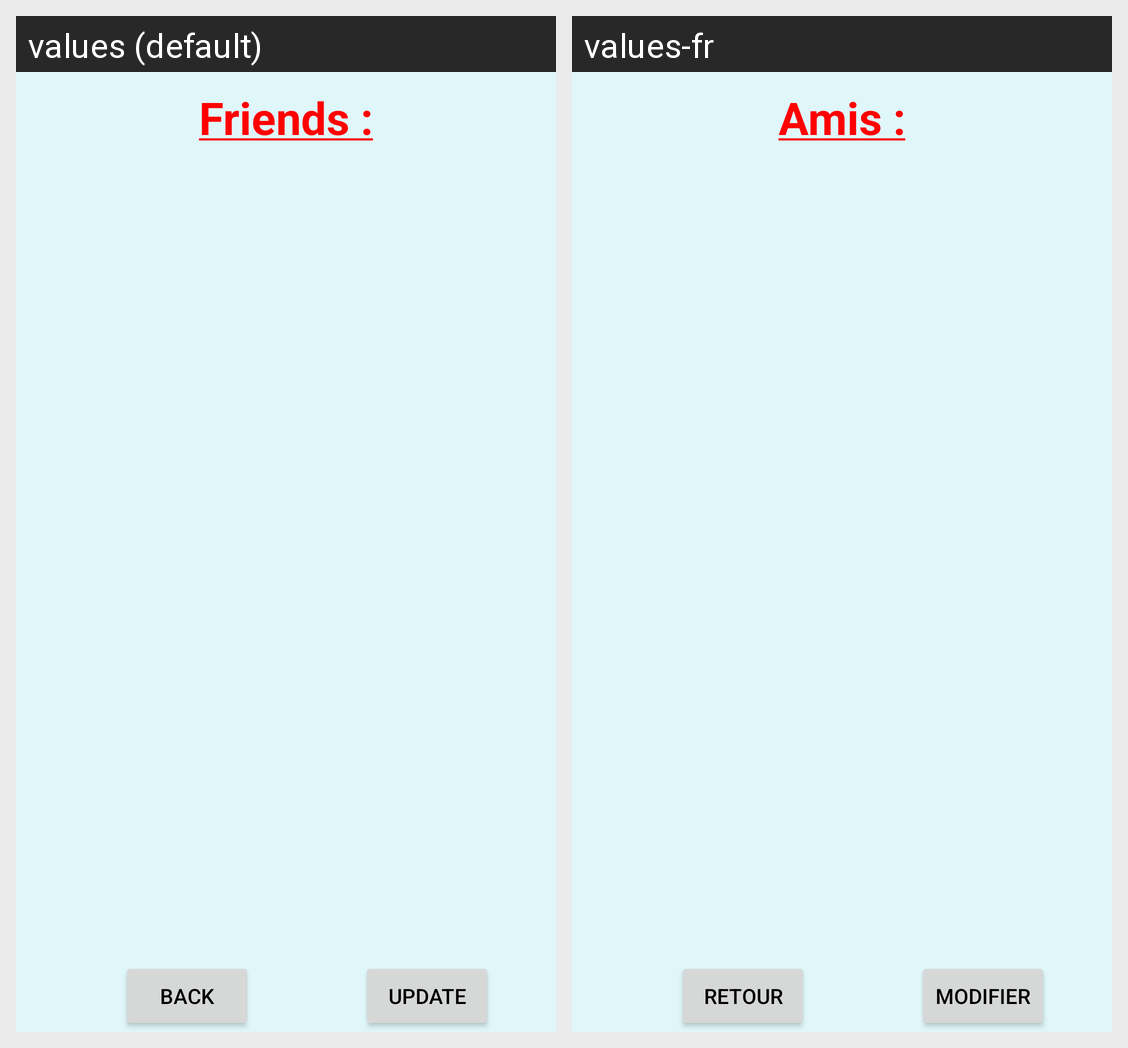

Strings drawn on this Android screen and how each of the app's shown locales translates them:
Android screen res/layout/fragment_friend.xml rendered under 2 locales, left to right: values (default), values-fr. Device: Nexus 5 (rendered at 1080×1920; each locale shown at half size, 540×960, under a caption strip naming it); theme AppTheme.
Strings drawn on this screen, with the default value and each locale's value (text and hints the layout hard-codes, and strings that could not be matched under every locale, appear in the picture but are not listed):

friendTitle
  values: Friends :
  values-fr: Amis :

back
  values: Back
  values-fr: Retour

update_answer
  values: Update
  values-fr: Modifier
